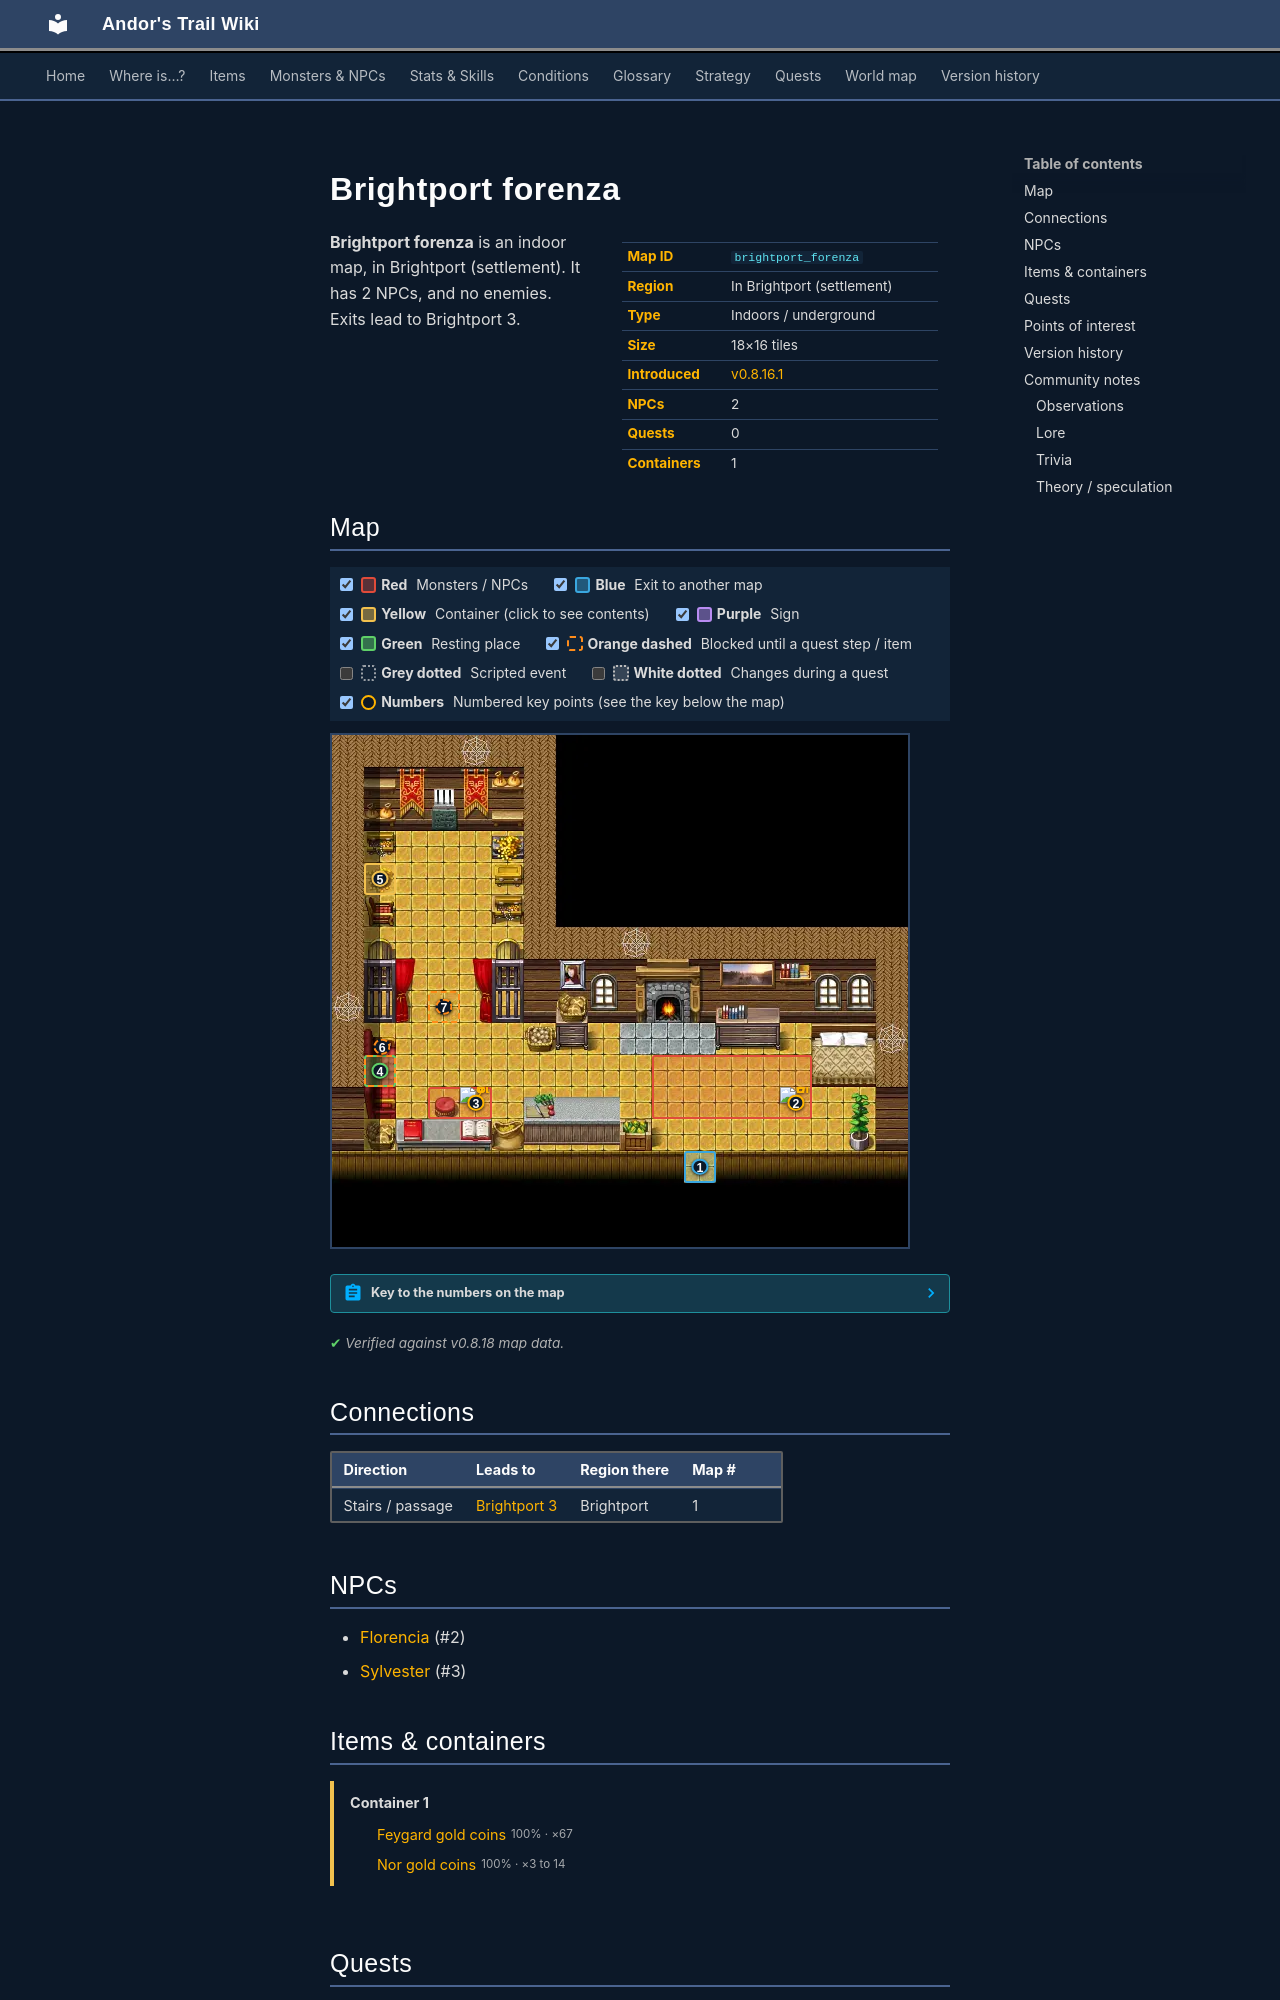

repository: asdfghjkl628/Andor-s-Trail-Wikiiii · page: maps/brightport_forenza/index.html · generator: mkdocs

---
description: "Brightport forenza is an indoor location in Andor's Trail, in Brightport (settlement). NPCs: Florencia, Sylvester. Exits to Brightport 3."
---

# Brightport forenza

<div class="infobox" markdown>

| | |
|---|---|
| **Map ID** | `brightport_forenza` |
| **Region** | In Brightport (settlement) |
| **Type** | Indoors / underground |
| **Size** | 18×16 tiles |
| **Introduced** | [v0.8.16.1](../versions/0.8.16.1.md) |
| **NPCs** | 2 |
| **Quests** | 0 |
| **Containers** | 1 |

</div>

**Brightport forenza** is an indoor map, in Brightport (settlement). It has 2 NPCs, and no enemies. Exits lead to Brightport 3.

## Map

<div class="map-legend" markdown="0"><label class="lg"><input type="checkbox" data-t="spawn" checked><span class="sw sw-spawn"></span><b>Red</b>&nbsp;Monsters / NPCs</label><label class="lg"><input type="checkbox" data-t="mapchange" checked><span class="sw sw-mapchange"></span><b>Blue</b>&nbsp;Exit to another map</label><label class="lg"><input type="checkbox" data-t="container" checked><span class="sw sw-container"></span><b>Yellow</b>&nbsp;Container (click to see contents)</label><label class="lg"><input type="checkbox" data-t="sign" checked><span class="sw sw-sign"></span><b>Purple</b>&nbsp;Sign</label><label class="lg"><input type="checkbox" data-t="rest" checked><span class="sw sw-rest"></span><b>Green</b>&nbsp;Resting place</label><label class="lg"><input type="checkbox" data-t="key" checked><span class="sw sw-key"></span><b>Orange dashed</b>&nbsp;Blocked until a quest step / item</label><label class="lg"><input type="checkbox" data-t="script"><span class="sw sw-script"></span><b>Grey dotted</b>&nbsp;Scripted event</label><label class="lg"><input type="checkbox" data-t="replace"><span class="sw sw-replace"></span><b>White dotted</b>&nbsp;Changes during a quest</label><label class="lg"><input type="checkbox" data-t="pin" checked><span class="sw sw-pin"></span><b>Numbers</b>&nbsp;Numbered key points (see the key below the map)</label></div>

<div class="map-wrap hide-script hide-replace" markdown="0"><img src="../../assets/maps/brightport_forenza.webp" alt="Map of Brightport forenza" width="576" height="512" loading="lazy"><a id="place-entrance" class="mo mo-mapchange" href="../brightport3/#place-forenza" title="Exit to Brightport 3" style="left:61.111%;top:81.250%;width:5.556%;height:6.250%"></a><span class="mo mo-rest" title="Resting place (respawn point)" style="left:5.556%;top:62.500%;width:5.556%;height:6.250%"></span><a data-container="container-0" class="mo mo-container" href="#container-0" title="Container: click to see what&#x27;s inside" style="left:5.556%;top:25.000%;width:5.556%;height:6.250%"></a><span class="mo mo-spawn" title="Spawns: Florencia" style="left:55.556%;top:62.500%;width:27.778%;height:12.500%"></span><span class="mo mo-spawn" title="Spawns: Sylvester" style="left:16.667%;top:68.750%;width:11.111%;height:6.250%"></span><a class="mo mo-key" href="../../quests/brightport_nondisplay/#stage-183" title="Unlocked during the quest: hidden story flag “brightport_nondisplay” (stage 183: “forenza bed”)" style="left:5.556%;top:62.500%;width:5.556%;height:6.250%"></a><a class="mo mo-key" href="../../quests/brightport_nondisplay/#stage-182" title="Unlocked during the quest: hidden story flag “brightport_nondisplay” (stage 182: “vault access”)" style="left:16.667%;top:50.000%;width:5.556%;height:6.250%"></a><a class="mob" href="../../monsters/brightportforenza1/" title="Florencia" style="left:77.778%;top:68.750%;width:5.556%;height:6.250%"><img src="../../assets/icons/monsters/monsters_ld1_206.png" alt="Florencia"></a><a class="mob" href="../../monsters/brightportforenza/" title="Sylvester" style="left:22.222%;top:68.750%;width:5.556%;height:6.250%"><img src="../../assets/icons/monsters/monsters_ld1_101.png" alt="Sylvester"></a><a class="pin pin-exit" href="#key-1" style="left:63.889%;top:84.375%" title="Exit (stairs / passage): to [Brightport 3](brightport3.md)">1</a><a id="pin-npc-brightportforenza1" class="pin pin-npc" href="#key-2" style="left:80.556%;top:71.875%" title="[Florencia](../../monsters/brightportforenza1.md): NPC">2</a><a id="pin-npc-brightportforenza" class="pin pin-npc" href="#key-3" style="left:25.000%;top:71.875%" title="[Sylvester](../../monsters/brightportforenza.md): NPC">3</a><a class="pin pin-rest" href="#key-4" style="left:8.333%;top:65.625%" title="Resting place: Rest here to heal and set your respawn point">4</a><a class="pin pin-container" href="#key-5" style="left:8.333%;top:28.125%" title="Container 1: Feygard gold coins, Nor gold coins">5</a><a class="pin pin-key" href="#key-6" style="left:8.699%;top:60.938%" title="Blocked passage: Unlocked during the quest: hidden story flag “brightport_nondisplay” (stage 183: “forenza bed”)">6</a><a class="pin pin-key" href="#key-7" style="left:19.444%;top:53.125%" title="Blocked passage: Unlocked during the quest: hidden story flag “brightport_nondisplay” (stage 182: “vault access”)">7</a></div>

??? abstract "Key to the numbers on the map"

    | # | What | Details |
    |---|---|---|
    | <span id="key-1"></span>1 | Exit (stairs / passage) | to [Brightport 3](brightport3.md) |
    | <span id="key-2"></span>2 | [Florencia](../monsters/brightportforenza1.md) | NPC |
    | <span id="key-3"></span>3 | [Sylvester](../monsters/brightportforenza.md) | NPC |
    | <span id="key-4"></span>4 | Resting place | Rest here to heal and set your respawn point |
    | <span id="key-5"></span>5 | Container 1 | Feygard gold coins, Nor gold coins |
    | <span id="key-6"></span>6 | Blocked passage | Unlocked during the quest: hidden story flag “brightport_nondisplay” (stage 183: “forenza bed”) |
    | <span id="key-7"></span>7 | Blocked passage | Unlocked during the quest: hidden story flag “brightport_nondisplay” (stage 182: “vault access”) |


<p class="verified">Verified against v0.8.18 map data.</p>

## Connections

| Direction | Leads to | Region there | Map # |
|---|---|---|---|
| Stairs / passage | [Brightport 3](brightport3.md) | Brightport | 1 |

## NPCs

- [Florencia](../monsters/brightportforenza1.md) (#2)
- [Sylvester](../monsters/brightportforenza.md) (#3)

## Items & containers

<div class="container-list" id="container-0" markdown="0"><b>Container 1</b><ul><li><a href="../../items/feygard_gold/"><img class="sprite" src="../../assets/icons/items/items_misc_10.png" alt="">Feygard gold coins</a> <small>100% · ×67</small></li><li><a href="../../items/nor_gold/"><img class="sprite" src="../../assets/icons/items/items_misc_10.png" alt="">Nor gold coins</a> <small>100% · ×3 to 14</small></li></ul></div>
